Labelled photos from "data_v2", an image-classification folder in MikuFg/RTL-SDR_core. The possible labels are: airplane, bird, drone, helicopter.

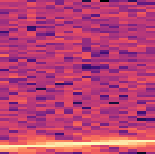
Label: airplane

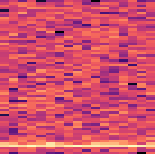
Label: bird

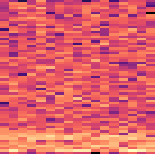
Label: drone

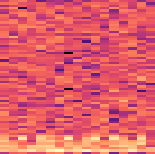
Label: helicopter

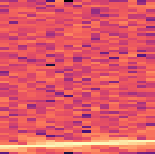
Label: airplane

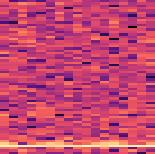
Label: bird
